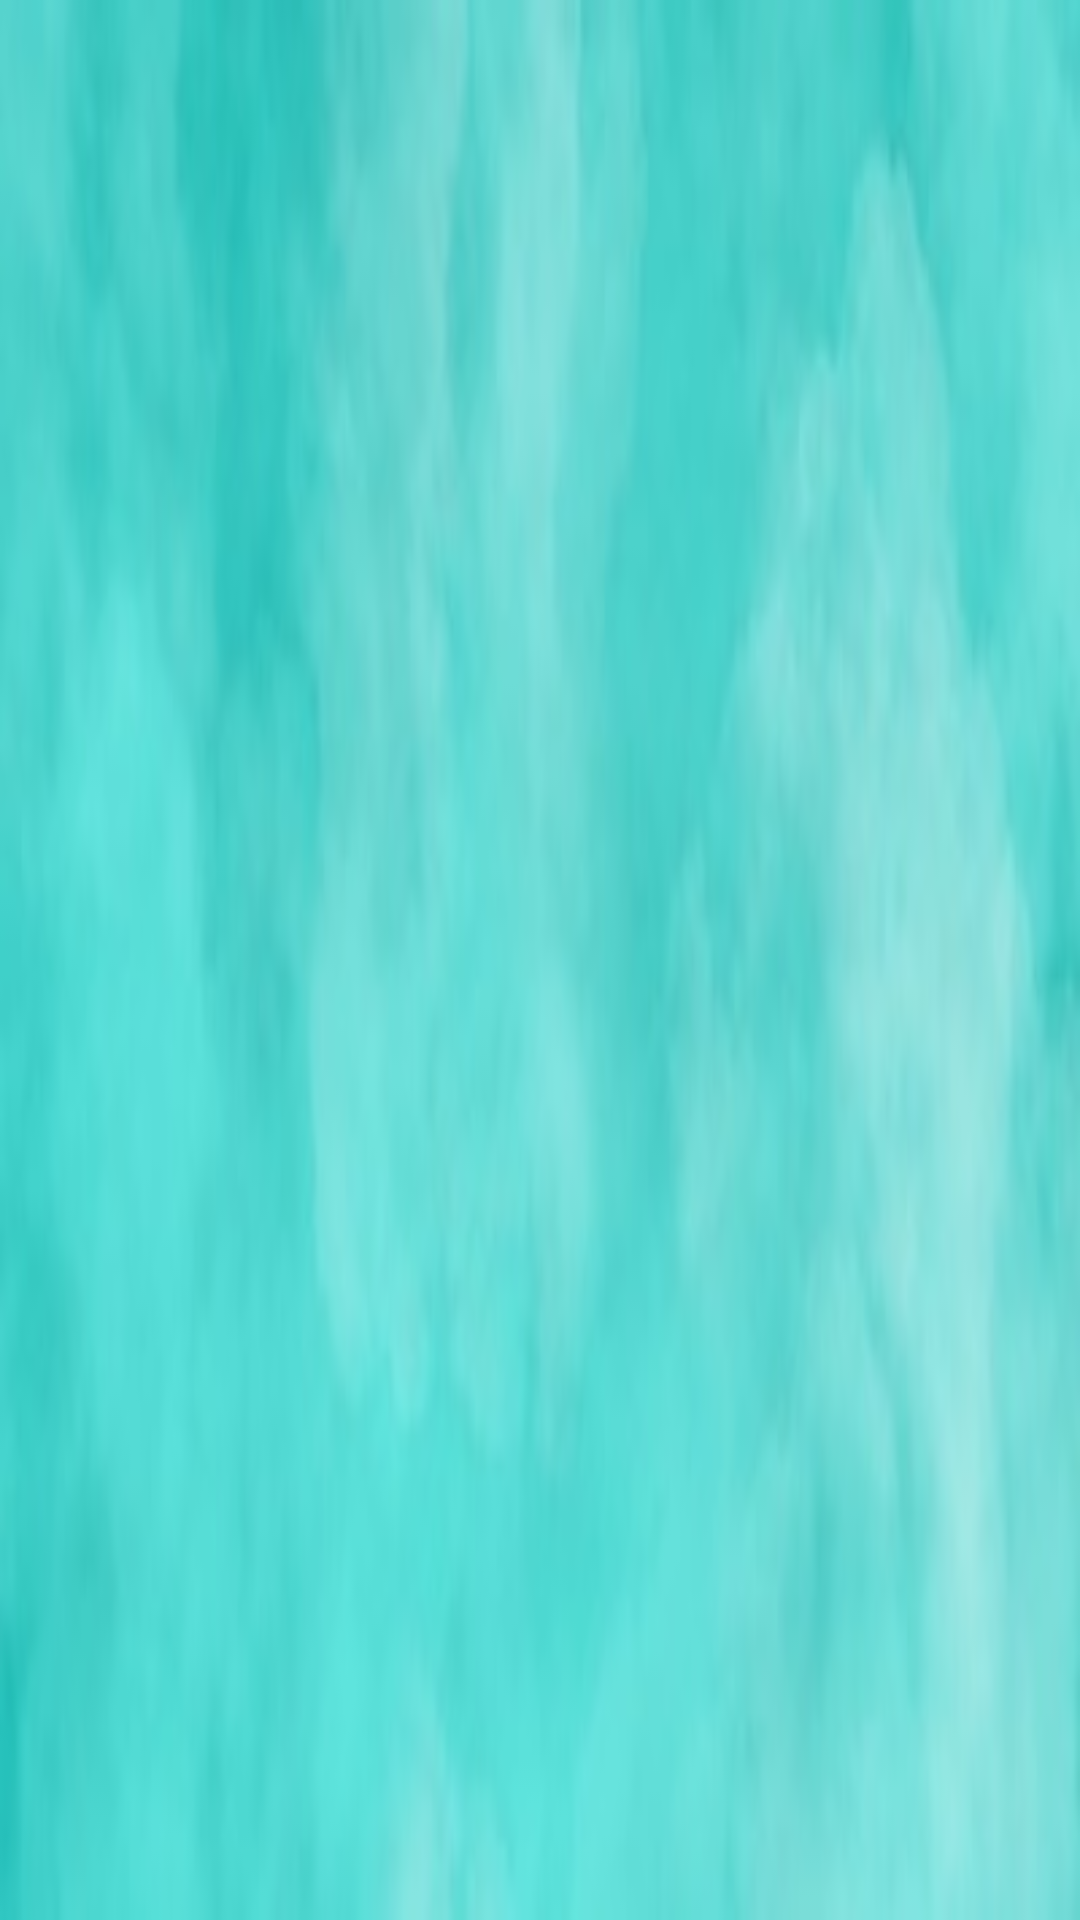

Produce the Android XML layout that renders to this screen, including the resource entries it uses.
<!-- AndroidManifest.xml: application theme AppTheme -->
<!-- res/layout/nav_header_main.xml -->
<?xml version="1.0" encoding="utf-8"?>
<RelativeLayout
    xmlns:android="http://schemas.android.com/apk/res/android"
    android:layout_width="match_parent"
    android:layout_height="@dimen/nav_header_height"
    android:background="@drawable/new_nav_header"
    android:gravity="bottom"
    android:orientation="vertical"
    />
<!-- resources referenced by this layout -->
<resources>
  <!-- drawable new_nav_header: jpg bitmap (drawable, 7256 bytes) -->
  <style name="AppTheme" parent="Theme.AppCompat.Light.DarkActionBar">
          <item name="colorPrimary">@color/colorPrimary</item>
          <item name="colorPrimaryDark">@color/colorPrimaryDark</item>
          <item name="colorAccent">@color/colorAccent</item>
      </style>
  <color name="colorPrimary">#009688</color>
  <color name="colorPrimaryDark">#00796B</color>
  <color name="colorAccent">#00BCD4</color>
</resources>
